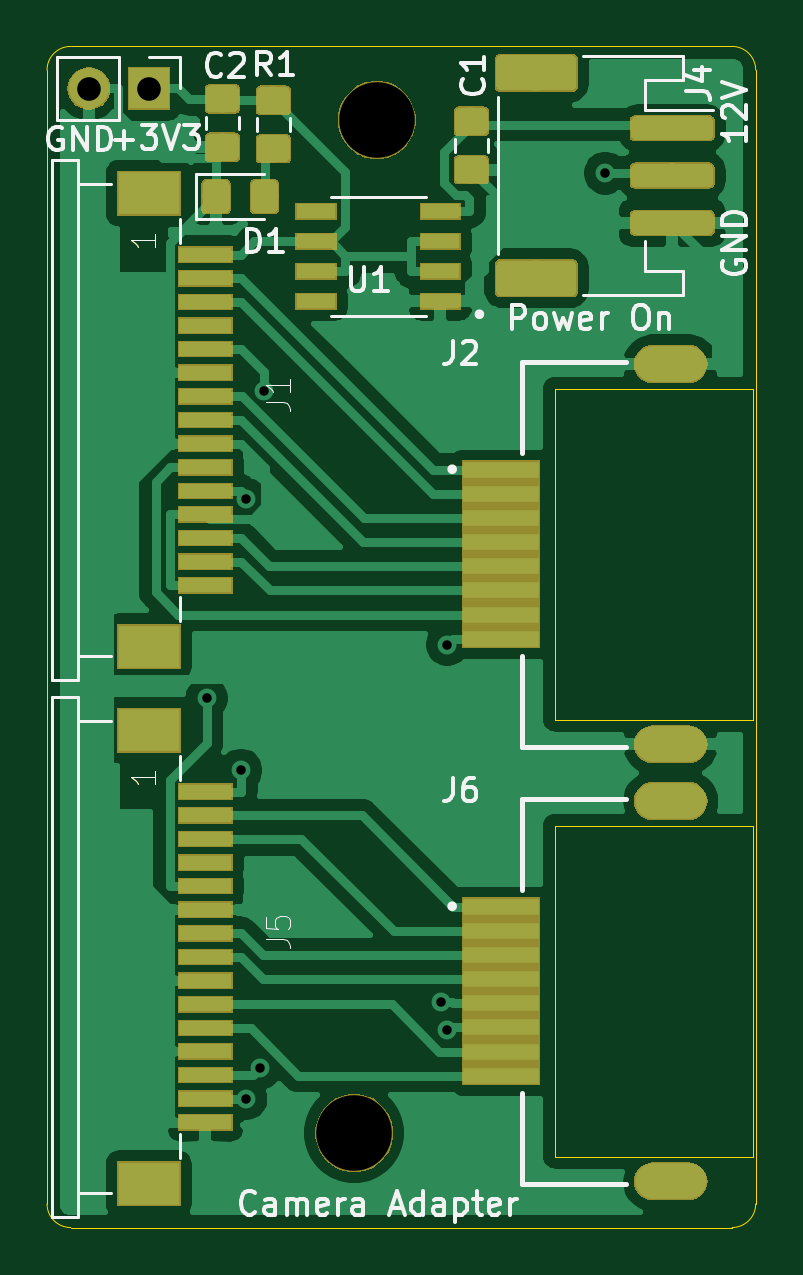
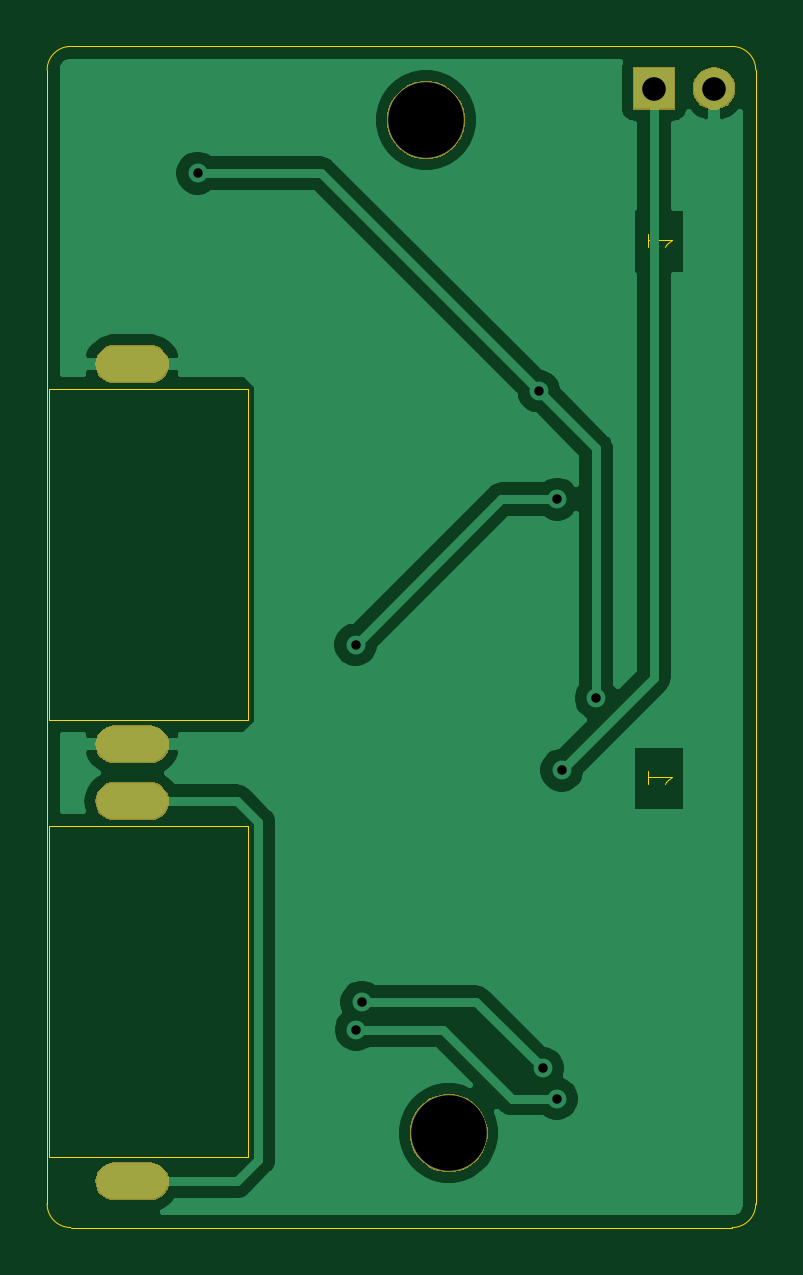
Circuit board: 10 layer files. Board 30.0 x 50.0 mm.
- bottom_copper: Camera Adapter-B_Cu.gbr (27259 bytes)
- bottom_mask: Camera Adapter-B_Mask.gbr (7221 bytes)
- paste: Camera Adapter-B_Paste.gbr (496 bytes)
- bottom_silk: Camera Adapter-B_SilkS.gbr (497 bytes)
- outline: Camera Adapter-Edge_Cuts.gbr (1714 bytes)
- top_copper: Camera Adapter-F_Cu.gbr (85343 bytes)
- top_mask: Camera Adapter-F_Mask.gbr (26700 bytes)
- paste: Camera Adapter-F_Paste.gbr (24593 bytes)
- top_silk: Camera Adapter-F_SilkS.gbr (17295 bytes)
- drill: Camera Adapter.drl (671 bytes)

=== bottom_copper: Camera Adapter-B_Cu.gbr (27259 bytes, source omitted) ===
=== bottom_mask: Camera Adapter-B_Mask.gbr (7221 bytes, source omitted) ===
=== paste: Camera Adapter-B_Paste.gbr ===
G04 #@! TF.GenerationSoftware,KiCad,Pcbnew,(5.1.0)-1*
G04 #@! TF.CreationDate,2020-04-04T17:21:39+01:00*
G04 #@! TF.ProjectId,Camera Adapter,43616d65-7261-4204-9164-61707465722e,rev?*
G04 #@! TF.SameCoordinates,Original*
G04 #@! TF.FileFunction,Paste,Bot*
G04 #@! TF.FilePolarity,Positive*
%FSLAX46Y46*%
G04 Gerber Fmt 4.6, Leading zero omitted, Abs format (unit mm)*
G04 Created by KiCad (PCBNEW (5.1.0)-1) date 2020-04-04 17:21:39*
%MOMM*%
%LPD*%
G04 APERTURE LIST*
G04 APERTURE END LIST*
M02*

=== bottom_silk: Camera Adapter-B_SilkS.gbr ===
G04 #@! TF.GenerationSoftware,KiCad,Pcbnew,(5.1.0)-1*
G04 #@! TF.CreationDate,2020-04-04T17:21:39+01:00*
G04 #@! TF.ProjectId,Camera Adapter,43616d65-7261-4204-9164-61707465722e,rev?*
G04 #@! TF.SameCoordinates,Original*
G04 #@! TF.FileFunction,Legend,Bot*
G04 #@! TF.FilePolarity,Positive*
%FSLAX46Y46*%
G04 Gerber Fmt 4.6, Leading zero omitted, Abs format (unit mm)*
G04 Created by KiCad (PCBNEW (5.1.0)-1) date 2020-04-04 17:21:39*
%MOMM*%
%LPD*%
G04 APERTURE LIST*
G04 APERTURE END LIST*
M02*

=== outline: Camera Adapter-Edge_Cuts.gbr ===
G04 #@! TF.GenerationSoftware,KiCad,Pcbnew,(5.1.0)-1*
G04 #@! TF.CreationDate,2020-04-04T17:21:39+01:00*
G04 #@! TF.ProjectId,Camera Adapter,43616d65-7261-4204-9164-61707465722e,rev?*
G04 #@! TF.SameCoordinates,Original*
G04 #@! TF.FileFunction,Profile,NP*
%FSLAX46Y46*%
G04 Gerber Fmt 4.6, Leading zero omitted, Abs format (unit mm)*
G04 Created by KiCad (PCBNEW (5.1.0)-1) date 2020-04-04 17:21:39*
%MOMM*%
%LPD*%
G04 APERTURE LIST*
%ADD10C,0.050000*%
%ADD11C,0.001000*%
G04 APERTURE END LIST*
D10*
X77000000Y-77000000D02*
X77000000Y-29000000D01*
X48000000Y-78000000D02*
G75*
G02X47000000Y-77000000I0J1000000D01*
G01*
X77000000Y-77000000D02*
G75*
G02X76000000Y-78000000I-1000000J0D01*
G01*
X76000000Y-28000000D02*
G75*
G02X77000000Y-29000000I0J-1000000D01*
G01*
X47000000Y-29000000D02*
G75*
G02X48000000Y-28000000I1000000J0D01*
G01*
X47000000Y-77000000D02*
X47000000Y-29000000D01*
X76000000Y-78000000D02*
X48000000Y-78000000D01*
X48000000Y-28000000D02*
X76000000Y-28000000D01*
D11*
X68500000Y-56500000D02*
X68500000Y-42500000D01*
X68500000Y-42500000D02*
X76900000Y-42500000D01*
X68500000Y-56500000D02*
X76900000Y-56500000D01*
X76900000Y-56500000D02*
X76900000Y-42500000D01*
X76900000Y-75000000D02*
X76900000Y-61000000D01*
X68500000Y-75000000D02*
X76900000Y-75000000D01*
X68500000Y-61000000D02*
X76900000Y-61000000D01*
X68500000Y-75000000D02*
X68500000Y-61000000D01*
D10*
X51560380Y-35929285D02*
X51560380Y-36500714D01*
X51560380Y-36215000D02*
X50560380Y-36215000D01*
X50703238Y-36310238D01*
X50798476Y-36405476D01*
X50846095Y-36500714D01*
X51560380Y-58662285D02*
X51560380Y-59233714D01*
X51560380Y-58948000D02*
X50560380Y-58948000D01*
X50703238Y-59043238D01*
X50798476Y-59138476D01*
X50846095Y-59233714D01*
M02*

=== top_copper: Camera Adapter-F_Cu.gbr (85343 bytes, source omitted) ===
=== top_mask: Camera Adapter-F_Mask.gbr (26700 bytes, source omitted) ===
=== paste: Camera Adapter-F_Paste.gbr (24593 bytes, source omitted) ===
=== top_silk: Camera Adapter-F_SilkS.gbr (17295 bytes, source omitted) ===
=== drill: Camera Adapter.drl ===
M48
; DRILL file {KiCad (5.1.0)-1} date 04/04/2020 17:21:34
; FORMAT={3:3/ absolute / metric / suppress leading zeros}
; #@! TF.CreationDate,2020-04-04T17:21:34+01:00
; #@! TF.GenerationSoftware,Kicad,Pcbnew,(5.1.0)-1
FMAT,2
METRIC,TZ
T1C0.400
T2C1.000
T3C3.200
%
G90
G05
T1
X53759Y-55593
X55208Y-58636
X55409Y-47163
X55423Y-72548
X56023Y-71262
X56183Y-42594
X63677Y-68460
X63918Y-69630
X63940Y-53330
X70631Y-33362
T2
X48768Y-29782
X51308Y-29782
T3
X60960Y-31115
X60000Y-74000
T2
G00X72700Y-41450
M15
G01X74100Y-41450
M16
G05
G00X72700Y-57550
M15
G01X74100Y-57550
M16
G05
G00X72700Y-59950
M15
G01X74100Y-59950
M16
G05
G00X72700Y-76050
M15
G01X74100Y-76050
M16
G05
T0
M30
